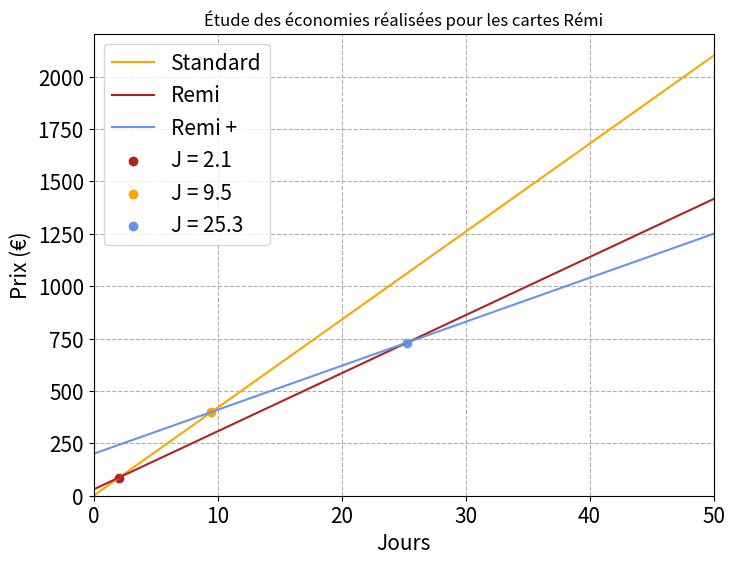

Here is the Python script that generated this plot:
import numpy as np
import matplotlib.pyplot as plt

base = 42


def cout(x, fixe, pourcent):
    return pourcent*base*x + fixe


xliste = np.linspace(0, 50, 1000)
cout_stand = cout(xliste, 0, 1)
cout_remi = cout(xliste, 30, 0.66)
cout_rplu = cout(xliste, 200, 0.50)

idx_sr = np.argwhere(np.diff(np.sign(cout_stand - cout_remi))).flatten()
idx_srp = np.argwhere(np.diff(np.sign(cout_stand - cout_rplu))).flatten()
idx_rp = np.argwhere(np.diff(np.sign(cout_remi - cout_rplu))).flatten()

fig, ax = plt.subplots(figsize=[8, 6])

plt.grid(linestyle='--')

ax.plot(xliste, cout_stand,
        color='orange',
        label='Standard')
ax.plot(xliste, cout_remi,
        color='firebrick',
        label='Remi')
ax.plot(xliste, cout_rplu,
        color='cornflowerblue',
        label='Remi +')

ax.scatter(xliste[idx_sr], cout_stand[idx_sr],
           color='firebrick',
           label=f'J = {xliste[idx_sr][0]:.1f}')
ax.scatter(xliste[idx_srp], cout_stand[idx_srp],
           color='orange',
           label=f'J = {xliste[idx_srp][0]:.1f}')
ax.scatter(xliste[idx_rp], cout_remi[idx_rp],
           color='cornflowerblue',
           label=f'J = {xliste[idx_rp][0]:.1f}')

ax.set_xlim(min(xliste), max(xliste))
ax.set_ylim(bottom=0)

ax.set_xlabel('Jours', fontsize=15)
ax.set_ylabel('Prix (€)', fontsize=15)

ax.tick_params(labelsize=15)

ax.legend(fontsize=15)
ax.set_title('Étude des économies réalisées pour les cartes Rémi')
plt.show()
